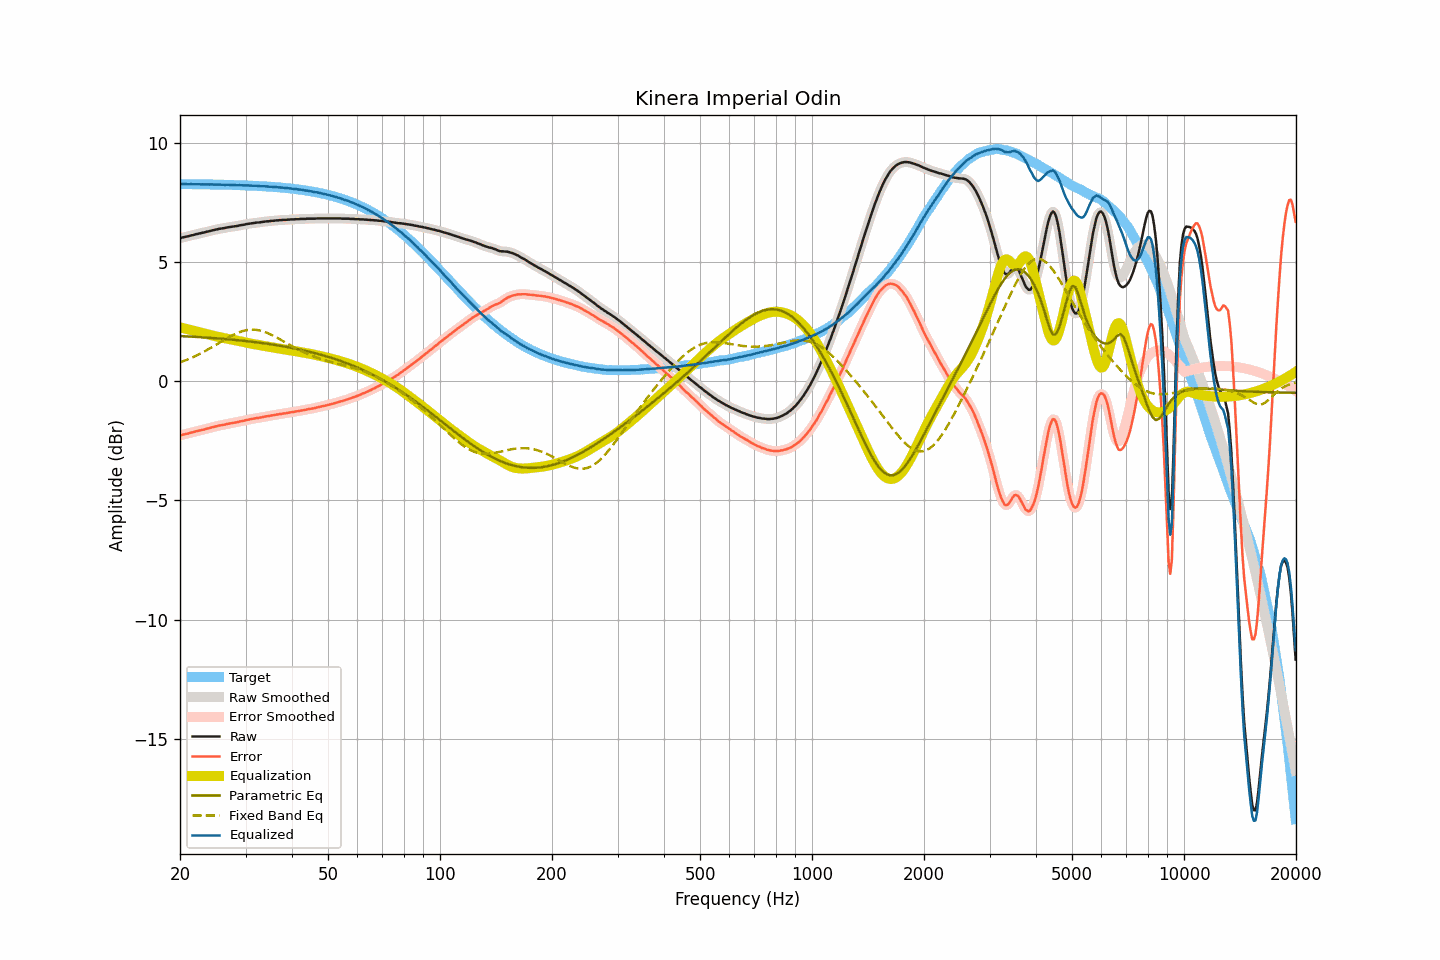

The table this chart was drawn from, first rows:
frequency, raw, smoothed, error, error_smoothed, equalization, parametric_eq, fixed_band_eq, equalized_raw, equalized_smoothed, target
20.00, 6.01, 6.01, -2.27, -2.27, 2.27, 1.90, 0.80, 8.28, 8.28, 8.28
20.20, 6.03, 6.03, -2.25, -2.25, 2.25, 1.90, 0.82, 8.28, 8.28, 8.28
20.40, 6.05, 6.05, -2.23, -2.24, 2.24, 1.90, 0.85, 8.29, 8.28, 8.28
20.61, 6.06, 6.06, -2.22, -2.22, 2.22, 1.89, 0.87, 8.28, 8.28, 8.28
20.81, 6.08, 6.08, -2.20, -2.20, 2.20, 1.89, 0.90, 8.28, 8.28, 8.28
21.02, 6.09, 6.09, -2.19, -2.19, 2.18, 1.89, 0.93, 8.27, 8.28, 8.28
21.23, 6.11, 6.11, -2.17, -2.17, 2.17, 1.88, 0.96, 8.28, 8.28, 8.28
21.44, 6.13, 6.13, -2.15, -2.15, 2.15, 1.88, 0.99, 8.28, 8.28, 8.28
21.66, 6.14, 6.14, -2.14, -2.13, 2.13, 1.87, 1.02, 8.27, 8.28, 8.28
21.87, 6.16, 6.16, -2.12, -2.12, 2.12, 1.87, 1.05, 8.28, 8.28, 8.28
22.09, 6.18, 6.18, -2.10, -2.10, 2.10, 1.87, 1.08, 8.28, 8.28, 8.28
22.31, 6.19, 6.19, -2.08, -2.08, 2.08, 1.86, 1.11, 8.27, 8.28, 8.27
22.54, 6.21, 6.21, -2.06, -2.07, 2.07, 1.86, 1.15, 8.28, 8.27, 8.27
22.76, 6.22, 6.22, -2.05, -2.05, 2.05, 1.85, 1.18, 8.27, 8.27, 8.27
22.99, 6.24, 6.24, -2.03, -2.03, 2.03, 1.85, 1.21, 8.27, 8.27, 8.27
23.22, 6.25, 6.25, -2.02, -2.02, 2.02, 1.85, 1.25, 8.27, 8.27, 8.27
23.45, 6.27, 6.27, -2.00, -2.00, 2.00, 1.84, 1.29, 8.27, 8.27, 8.27
23.69, 6.29, 6.29, -1.98, -1.98, 1.98, 1.84, 1.33, 8.27, 8.27, 8.27
23.92, 6.30, 6.30, -1.97, -1.96, 1.96, 1.83, 1.36, 8.26, 8.27, 8.27
24.16, 6.32, 6.32, -1.95, -1.95, 1.95, 1.83, 1.40, 8.27, 8.27, 8.27
24.40, 6.34, 6.34, -1.93, -1.93, 1.93, 1.82, 1.44, 8.27, 8.27, 8.27
24.65, 6.35, 6.35, -1.91, -1.91, 1.91, 1.82, 1.48, 8.26, 8.26, 8.26
24.89, 6.37, 6.37, -1.89, -1.89, 1.90, 1.81, 1.52, 8.27, 8.26, 8.26
25.14, 6.38, 6.38, -1.88, -1.88, 1.88, 1.81, 1.56, 8.26, 8.26, 8.26
25.39, 6.40, 6.40, -1.86, -1.86, 1.86, 1.80, 1.60, 8.26, 8.26, 8.26
25.65, 6.41, 6.41, -1.85, -1.85, 1.85, 1.80, 1.64, 8.26, 8.26, 8.26
25.91, 6.42, 6.42, -1.84, -1.84, 1.84, 1.79, 1.68, 8.26, 8.26, 8.26
26.16, 6.43, 6.43, -1.83, -1.83, 1.82, 1.78, 1.72, 8.25, 8.25, 8.26
26.43, 6.44, 6.44, -1.81, -1.81, 1.81, 1.78, 1.76, 8.25, 8.25, 8.25
26.69, 6.46, 6.46, -1.79, -1.80, 1.80, 1.77, 1.80, 8.26, 8.25, 8.25
26.96, 6.47, 6.47, -1.78, -1.78, 1.78, 1.77, 1.84, 8.25, 8.25, 8.25
27.23, 6.48, 6.48, -1.77, -1.77, 1.77, 1.76, 1.88, 8.25, 8.25, 8.25
27.50, 6.49, 6.49, -1.76, -1.76, 1.76, 1.75, 1.91, 8.25, 8.25, 8.25
27.77, 6.50, 6.50, -1.74, -1.74, 1.74, 1.75, 1.95, 8.24, 8.24, 8.24
28.05, 6.51, 6.51, -1.73, -1.73, 1.73, 1.74, 1.98, 8.24, 8.24, 8.24
28.33, 6.52, 6.52, -1.72, -1.72, 1.72, 1.74, 2.01, 8.24, 8.24, 8.24
28.62, 6.53, 6.53, -1.71, -1.71, 1.70, 1.73, 2.04, 8.23, 8.24, 8.24
28.90, 6.55, 6.55, -1.69, -1.69, 1.69, 1.72, 2.07, 8.24, 8.24, 8.24
29.19, 6.56, 6.56, -1.67, -1.68, 1.68, 1.72, 2.09, 8.24, 8.23, 8.23
29.48, 6.57, 6.57, -1.66, -1.66, 1.66, 1.71, 2.11, 8.23, 8.23, 8.23
29.78, 6.58, 6.58, -1.65, -1.65, 1.65, 1.70, 2.13, 8.22, 8.23, 8.23
30.08, 6.60, 6.60, -1.63, -1.63, 1.63, 1.69, 2.14, 8.23, 8.23, 8.23
30.38, 6.61, 6.61, -1.61, -1.61, 1.62, 1.69, 2.16, 8.22, 8.22, 8.22
30.68, 6.62, 6.62, -1.60, -1.60, 1.60, 1.68, 2.17, 8.22, 8.22, 8.22
30.99, 6.63, 6.63, -1.59, -1.59, 1.59, 1.67, 2.17, 8.22, 8.22, 8.22
31.30, 6.64, 6.64, -1.57, -1.57, 1.57, 1.66, 2.17, 8.21, 8.21, 8.21
31.61, 6.65, 6.65, -1.56, -1.56, 1.56, 1.65, 2.17, 8.21, 8.21, 8.21
31.93, 6.66, 6.66, -1.55, -1.55, 1.55, 1.65, 2.17, 8.21, 8.21, 8.21
32.24, 6.67, 6.67, -1.54, -1.54, 1.54, 1.64, 2.16, 8.21, 8.21, 8.20
32.57, 6.67, 6.67, -1.53, -1.53, 1.53, 1.63, 2.14, 8.20, 8.20, 8.20
32.89, 6.68, 6.68, -1.52, -1.52, 1.51, 1.62, 2.13, 8.19, 8.19, 8.20
33.22, 6.69, 6.69, -1.50, -1.50, 1.50, 1.61, 2.11, 8.19, 8.19, 8.19
33.55, 6.70, 6.70, -1.49, -1.49, 1.49, 1.60, 2.09, 8.19, 8.19, 8.19
33.89, 6.71, 6.71, -1.48, -1.48, 1.48, 1.59, 2.07, 8.19, 8.19, 8.19
34.23, 6.72, 6.72, -1.46, -1.47, 1.47, 1.58, 2.04, 8.19, 8.18, 8.18
34.57, 6.72, 6.72, -1.46, -1.45, 1.45, 1.57, 2.01, 8.17, 8.18, 8.18
34.92, 6.73, 6.73, -1.44, -1.44, 1.44, 1.56, 1.98, 8.17, 8.17, 8.17
35.27, 6.74, 6.74, -1.43, -1.43, 1.43, 1.55, 1.95, 8.17, 8.17, 8.17
35.62, 6.74, 6.74, -1.42, -1.42, 1.42, 1.54, 1.92, 8.16, 8.16, 8.16
35.97, 6.75, 6.75, -1.41, -1.41, 1.41, 1.53, 1.88, 8.16, 8.16, 8.16
... 635 more rows
